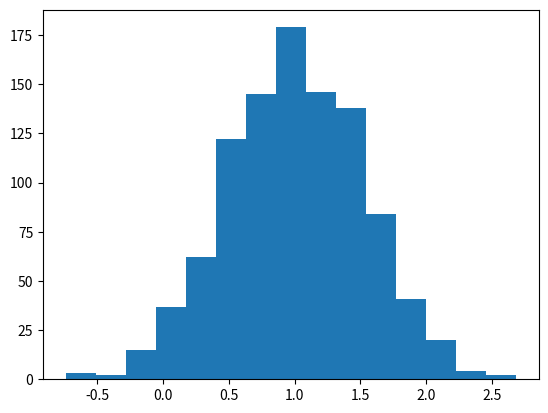

Source code (Python):

# Generar un numero aleatorio
import random
print(random.randint(1, 20))

import random
print(random.randrange(10, 100, 2))

# Reacomodar una lista al azar
lista = [1, 2, 3, 4, 5, 6, 7, 8, 9, 10]
print("Lista original", lista)

random.shuffle(lista)

print("Lista mixeada", lista)

# Instalar 
# python -m pip install -U pip
# python -m pip install -U matplotlib

import matplotlib.pyplot as plt

# Genera una grafica de Campana de Gauss
campana = [random.gauss(1,0.5) for i in range(1000)]
plt.hist(campana, bins=15)
plt.show()